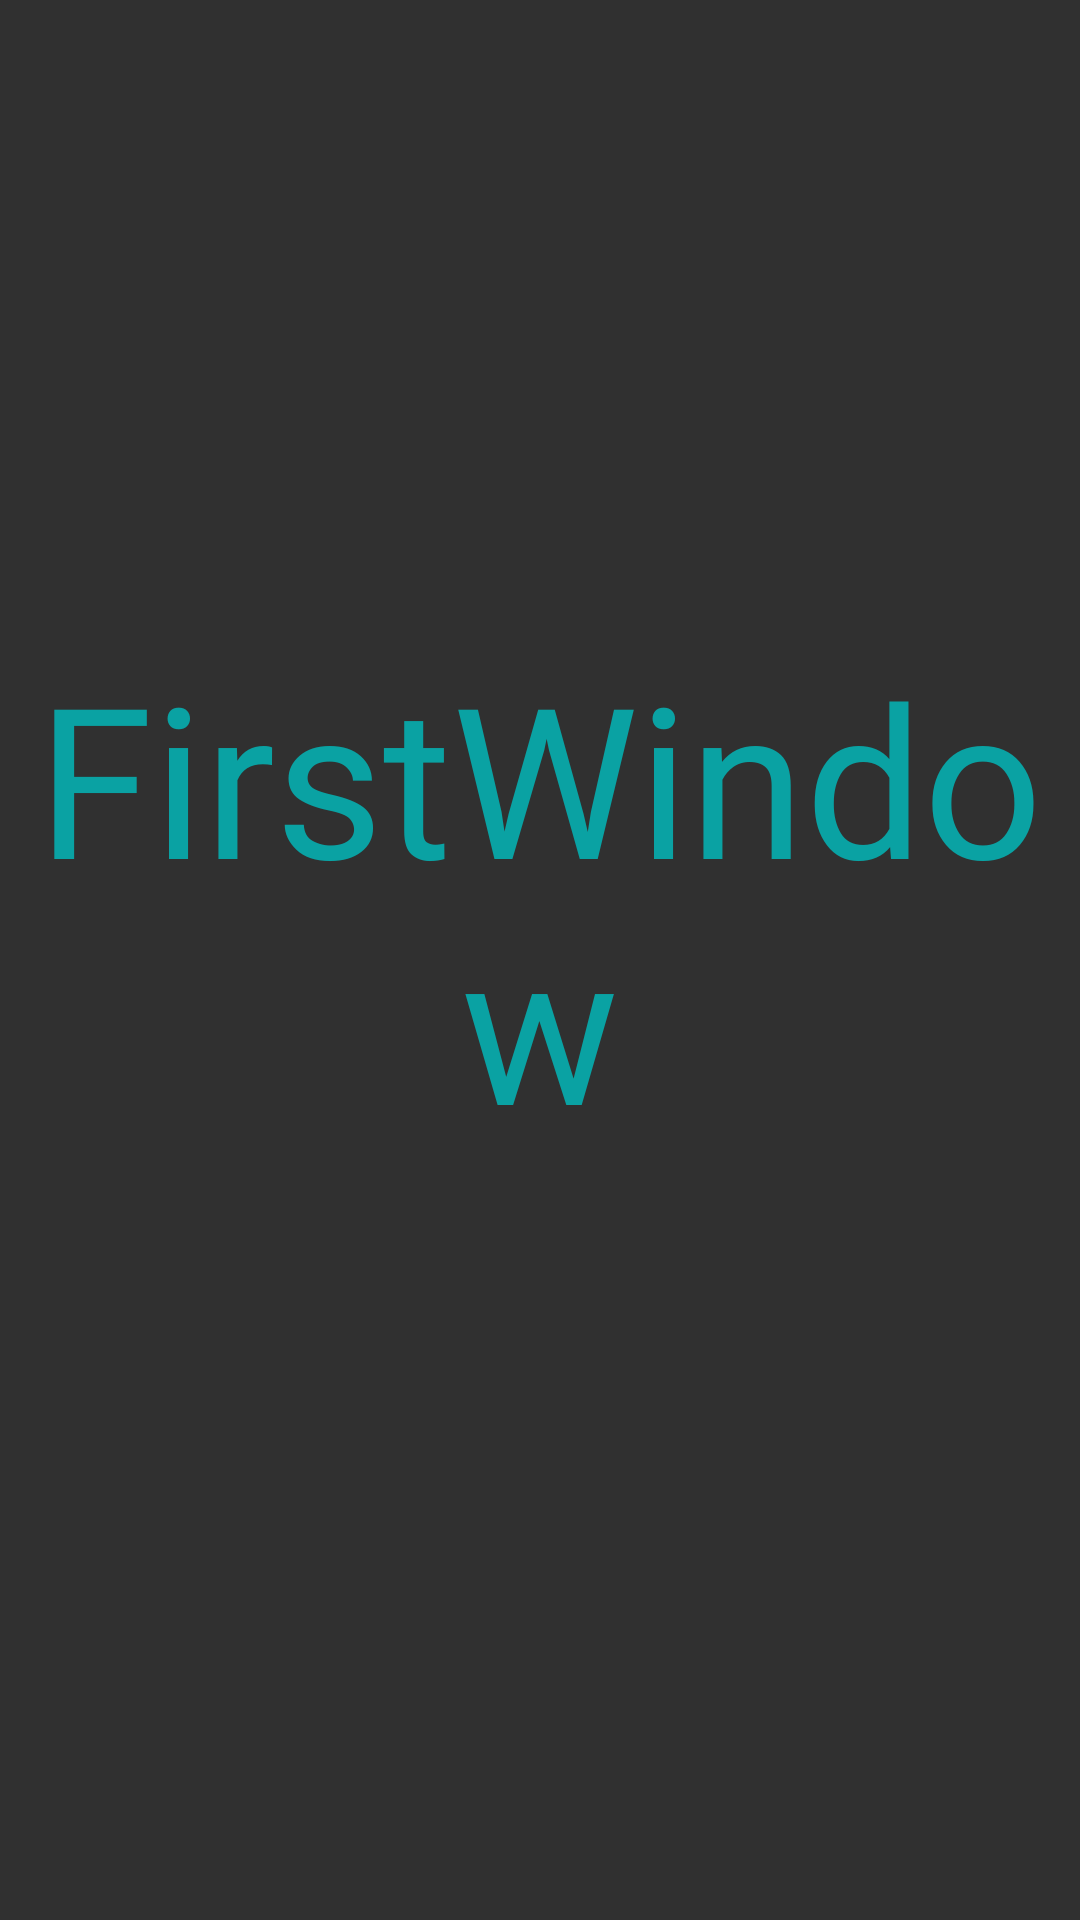

Write the Android layout XML for this screen, with the resource values it uses.
<!-- AndroidManifest.xml: application theme Theme.Design.NoActionBar -->
<!-- res/layout/fragment_first.xml -->
<?xml version="1.0" encoding="utf-8"?>
<FrameLayout xmlns:android="http://schemas.android.com/apk/res/android"
    xmlns:tools="http://schemas.android.com/tools"
    android:layout_width="match_parent"
    android:layout_height="match_parent"
    tools:context=".FirstFragment">

    

    <TextView
        android:gravity="center"
        android:layout_width="match_parent"
        android:layout_height="600dp"
        android:textColor="#0AA2A3"
        android:text="FirstWindow"
        android:textSize="70sp"
        android:fontFamily="@font/condiment"
        android:textAppearance="@style/TextAppearance.AppCompat.Display2"/>

</FrameLayout>
<!-- resources referenced by this layout -->
<resources>

</resources>
